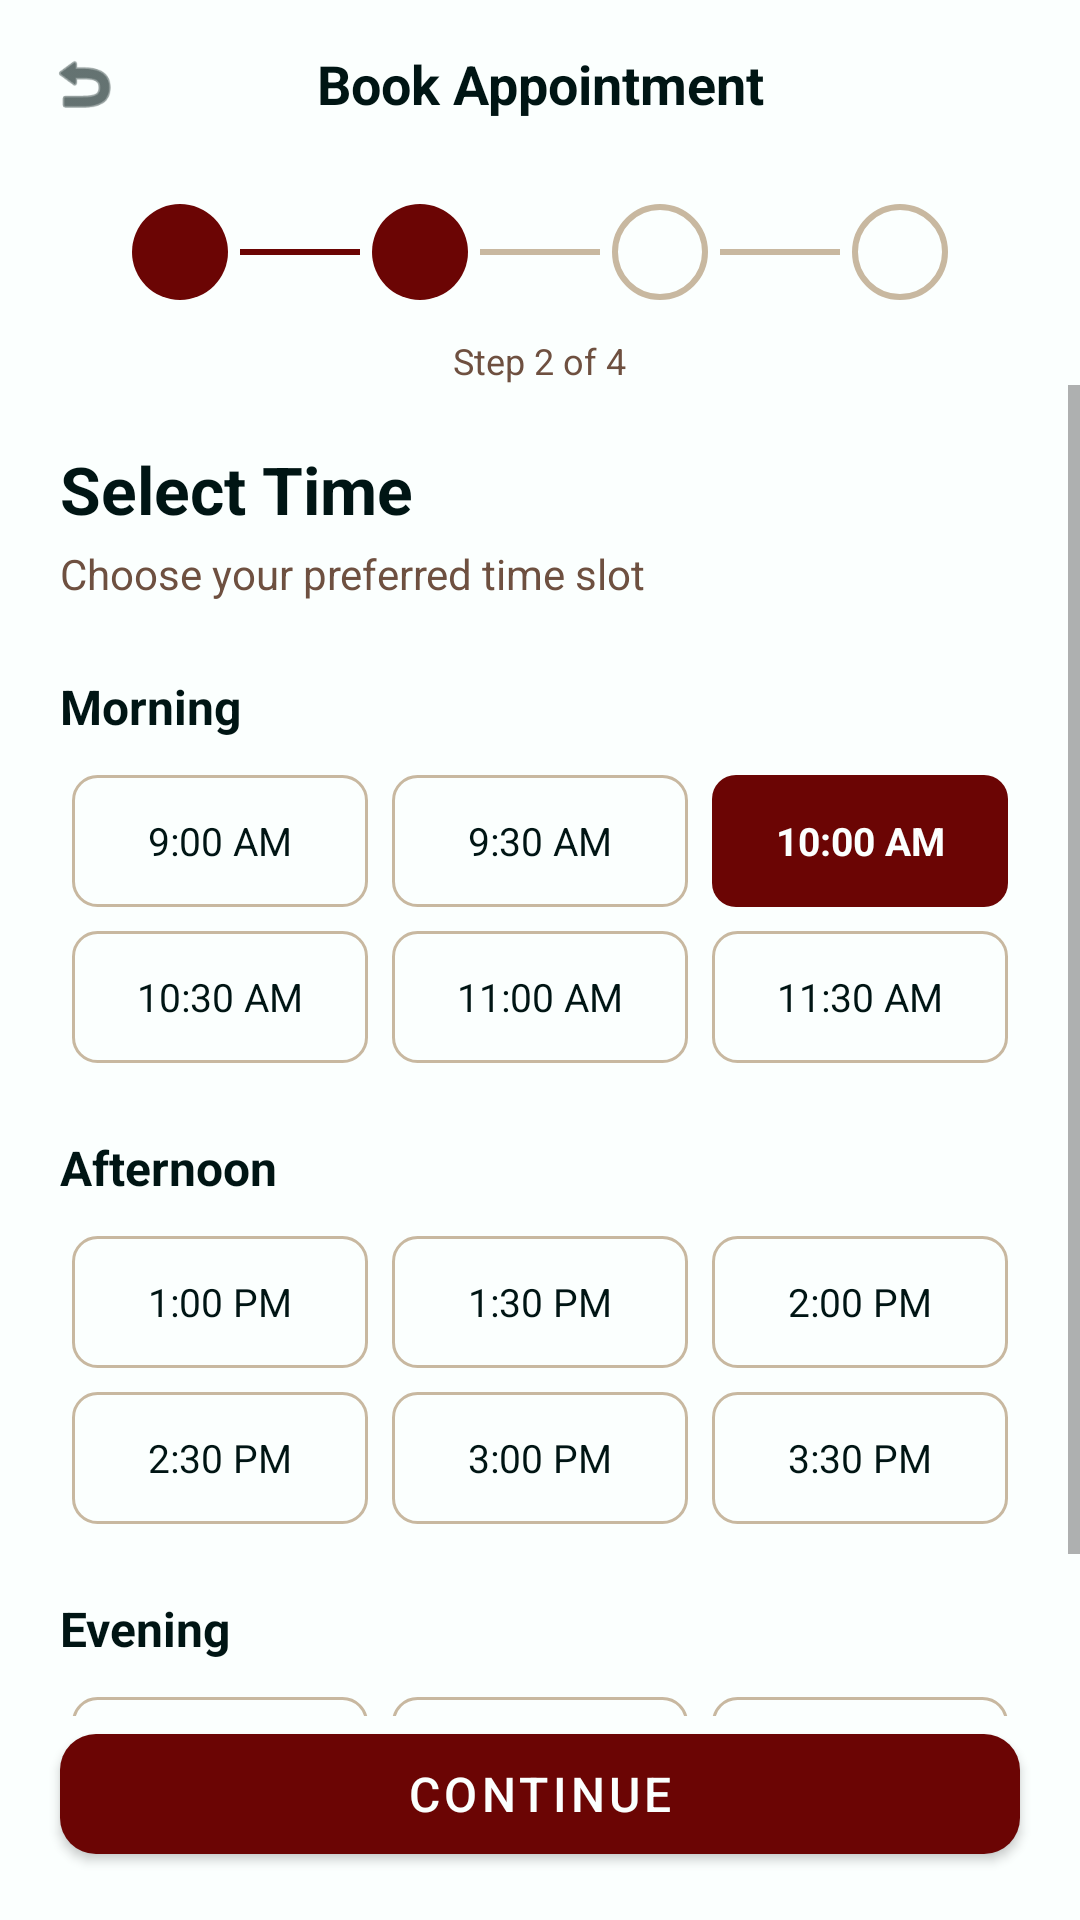

The Android layout XML behind this screen, and the referenced resources:
<!-- AndroidManifest.xml: application theme Theme.GlamSched -->
<!-- res/layout/activity_select_time.xml -->
<?xml version="1.0" encoding="utf-8"?>
<LinearLayout xmlns:android="http://schemas.android.com/apk/res/android"
    xmlns:app="http://schemas.android.com/apk/res-auto"
    android:layout_width="match_parent"
    android:layout_height="match_parent"
    android:background="@color/white"
    android:orientation="vertical">

    
    <LinearLayout
        android:layout_width="match_parent"
        android:layout_height="56dp"
        android:gravity="center_vertical"
        android:paddingHorizontal="8dp">

        <ImageView
            android:id="@+id/btnBack"
            android:layout_width="40dp"
            android:layout_height="40dp"
            android:padding="8dp"
            android:src="@android:drawable/ic_menu_revert"
            android:tint="@color/ink_black"
            android:contentDescription="Back" />

        <TextView
            android:layout_width="0dp"
            android:layout_height="wrap_content"
            android:layout_weight="1"
            android:gravity="center"
            android:text="Book Appointment"
            android:textColor="@color/ink_black"
            android:textSize="18sp"
            android:textStyle="bold" />

        <View
            android:layout_width="40dp"
            android:layout_height="40dp" />
    </LinearLayout>

    
    <LinearLayout
        android:layout_width="match_parent"
        android:layout_height="wrap_content"
        android:gravity="center"
        android:orientation="horizontal"
        android:paddingVertical="12dp">

        <View
            android:layout_width="32dp"
            android:layout_height="32dp"
            android:background="@drawable/bg_step_active" />

        <View
            android:layout_width="40dp"
            android:layout_height="2dp"
            android:layout_marginHorizontal="4dp"
            android:background="@color/garnet" />

        <View
            android:layout_width="32dp"
            android:layout_height="32dp"
            android:background="@drawable/bg_step_active" />

        <View
            android:layout_width="40dp"
            android:layout_height="2dp"
            android:layout_marginHorizontal="4dp"
            android:background="@color/input_border" />

        <View
            android:layout_width="32dp"
            android:layout_height="32dp"
            android:background="@drawable/bg_step_inactive" />

        <View
            android:layout_width="40dp"
            android:layout_height="2dp"
            android:layout_marginHorizontal="4dp"
            android:background="@color/input_border" />

        <View
            android:layout_width="32dp"
            android:layout_height="32dp"
            android:background="@drawable/bg_step_inactive" />
    </LinearLayout>

    <TextView
        android:layout_width="wrap_content"
        android:layout_height="wrap_content"
        android:layout_gravity="center"
        android:text="Step 2 of 4"
        android:textColor="@color/text_secondary"
        android:textSize="12sp" />

    <ScrollView
        android:layout_width="match_parent"
        android:layout_height="0dp"
        android:layout_weight="1">

        <LinearLayout
            android:layout_width="match_parent"
            android:layout_height="wrap_content"
            android:orientation="vertical"
            android:padding="20dp">

            <TextView
                android:layout_width="wrap_content"
                android:layout_height="wrap_content"
                android:text="Select Time"
                android:textColor="@color/ink_black"
                android:textSize="22sp"
                android:textStyle="bold" />

            <TextView
                android:layout_width="wrap_content"
                android:layout_height="wrap_content"
                android:layout_marginTop="4dp"
                android:text="Choose your preferred time slot"
                android:textColor="@color/text_secondary"
                android:textSize="14sp" />

            
            <TextView
                android:layout_width="wrap_content"
                android:layout_height="wrap_content"
                android:layout_marginTop="24dp"
                android:text="Morning"
                android:textColor="@color/ink_black"
                android:textSize="16sp"
                android:textStyle="bold" />

            <GridLayout
                android:layout_width="match_parent"
                android:layout_height="wrap_content"
                android:layout_marginTop="8dp"
                android:columnCount="3"
                android:useDefaultMargins="true">

                <TextView android:layout_width="0dp" android:layout_height="44dp" android:layout_columnWeight="1" android:gravity="center" android:text="9:00 AM" android:background="@drawable/bg_time_unselected" android:textColor="@color/ink_black" android:textSize="13sp" />
                <TextView android:layout_width="0dp" android:layout_height="44dp" android:layout_columnWeight="1" android:gravity="center" android:text="9:30 AM" android:background="@drawable/bg_time_unselected" android:textColor="@color/ink_black" android:textSize="13sp" />
                <TextView android:layout_width="0dp" android:layout_height="44dp" android:layout_columnWeight="1" android:gravity="center" android:text="10:00 AM" android:background="@drawable/bg_time_selected" android:textColor="@color/white" android:textSize="13sp" android:textStyle="bold" />

                <TextView android:layout_width="0dp" android:layout_height="44dp" android:layout_columnWeight="1" android:gravity="center" android:text="10:30 AM" android:background="@drawable/bg_time_unselected" android:textColor="@color/ink_black" android:textSize="13sp" />
                <TextView android:layout_width="0dp" android:layout_height="44dp" android:layout_columnWeight="1" android:gravity="center" android:text="11:00 AM" android:background="@drawable/bg_time_unselected" android:textColor="@color/ink_black" android:textSize="13sp" />
                <TextView android:layout_width="0dp" android:layout_height="44dp" android:layout_columnWeight="1" android:gravity="center" android:text="11:30 AM" android:background="@drawable/bg_time_unselected" android:textColor="@color/ink_black" android:textSize="13sp" />
            </GridLayout>

            
            <TextView
                android:layout_width="wrap_content"
                android:layout_height="wrap_content"
                android:layout_marginTop="20dp"
                android:text="Afternoon"
                android:textColor="@color/ink_black"
                android:textSize="16sp"
                android:textStyle="bold" />

            <GridLayout
                android:layout_width="match_parent"
                android:layout_height="wrap_content"
                android:layout_marginTop="8dp"
                android:columnCount="3"
                android:useDefaultMargins="true">

                <TextView android:layout_width="0dp" android:layout_height="44dp" android:layout_columnWeight="1" android:gravity="center" android:text="1:00 PM" android:background="@drawable/bg_time_unselected" android:textColor="@color/ink_black" android:textSize="13sp" />
                <TextView android:layout_width="0dp" android:layout_height="44dp" android:layout_columnWeight="1" android:gravity="center" android:text="1:30 PM" android:background="@drawable/bg_time_unselected" android:textColor="@color/ink_black" android:textSize="13sp" />
                <TextView android:layout_width="0dp" android:layout_height="44dp" android:layout_columnWeight="1" android:gravity="center" android:text="2:00 PM" android:background="@drawable/bg_time_unselected" android:textColor="@color/ink_black" android:textSize="13sp" />

                <TextView android:layout_width="0dp" android:layout_height="44dp" android:layout_columnWeight="1" android:gravity="center" android:text="2:30 PM" android:background="@drawable/bg_time_unselected" android:textColor="@color/ink_black" android:textSize="13sp" />
                <TextView android:layout_width="0dp" android:layout_height="44dp" android:layout_columnWeight="1" android:gravity="center" android:text="3:00 PM" android:background="@drawable/bg_time_unselected" android:textColor="@color/ink_black" android:textSize="13sp" />
                <TextView android:layout_width="0dp" android:layout_height="44dp" android:layout_columnWeight="1" android:gravity="center" android:text="3:30 PM" android:background="@drawable/bg_time_unselected" android:textColor="@color/ink_black" android:textSize="13sp" />
            </GridLayout>

            
            <TextView
                android:layout_width="wrap_content"
                android:layout_height="wrap_content"
                android:layout_marginTop="20dp"
                android:text="Evening"
                android:textColor="@color/ink_black"
                android:textSize="16sp"
                android:textStyle="bold" />

            <GridLayout
                android:layout_width="match_parent"
                android:layout_height="wrap_content"
                android:layout_marginTop="8dp"
                android:columnCount="3"
                android:useDefaultMargins="true">

                <TextView android:layout_width="0dp" android:layout_height="44dp" android:layout_columnWeight="1" android:gravity="center" android:text="4:00 PM" android:background="@drawable/bg_time_unselected" android:textColor="@color/ink_black" android:textSize="13sp" />
                <TextView android:layout_width="0dp" android:layout_height="44dp" android:layout_columnWeight="1" android:gravity="center" android:text="4:30 PM" android:background="@drawable/bg_time_unselected" android:textColor="@color/ink_black" android:textSize="13sp" />
                <TextView android:layout_width="0dp" android:layout_height="44dp" android:layout_columnWeight="1" android:gravity="center" android:text="5:00 PM" android:background="@drawable/bg_time_unselected" android:textColor="@color/ink_black" android:textSize="13sp" />
            </GridLayout>

        </LinearLayout>
    </ScrollView>

    
    <com.google.android.material.button.MaterialButton
        android:id="@+id/btnContinue"
        android:layout_width="match_parent"
        android:layout_height="52dp"
        android:layout_marginHorizontal="20dp"
        android:layout_marginBottom="16dp"
        android:text="Continue"
        android:textColor="@color/white"
        android:textSize="16sp"
        app:backgroundTint="@color/garnet"
        app:cornerRadius="12dp"
        style="@style/Widget.MaterialComponents.Button" />

</LinearLayout>
<!-- resources referenced by this layout -->
<resources>
  <color name="garnet">#6B0504</color>
  <color name="ink_black">#001514</color>
  <color name="input_border">#c8b8a0</color>
  <color name="text_secondary">#6e5040</color>
  <color name="white">#FBFFFE</color>
  <!-- drawable bg_step_active (drawable) -->
  <?xml version="1.0" encoding="utf-8"?>
  <shape xmlns:android="http://schemas.android.com/apk/res/android"
      android:shape="oval">
      <solid android:color="@color/garnet" />
      <size android:width="32dp" android:height="32dp" />
  </shape>
  <!-- drawable bg_step_inactive (drawable) -->
  <?xml version="1.0" encoding="utf-8"?>
  <shape xmlns:android="http://schemas.android.com/apk/res/android"
      android:shape="oval">
      <solid android:color="@android:color/transparent" />
      <stroke android:width="2dp" android:color="@color/input_border" />
      <size android:width="32dp" android:height="32dp" />
  </shape>
  <!-- drawable bg_time_selected (drawable) -->
  <?xml version="1.0" encoding="utf-8"?>
  <shape xmlns:android="http://schemas.android.com/apk/res/android"
      android:shape="rectangle">
      <solid android:color="@color/garnet" />
      <corners android:radius="8dp" />
  </shape>
  <!-- drawable bg_time_unselected (drawable) -->
  <?xml version="1.0" encoding="utf-8"?>
  <shape xmlns:android="http://schemas.android.com/apk/res/android"
      android:shape="rectangle">
      <solid android:color="@android:color/transparent" />
      <corners android:radius="8dp" />
      <stroke
          android:width="1dp"
          android:color="@color/input_border" />
  </shape>
  <style name="Theme.GlamSched" parent="Theme.MaterialComponents.Light.NoActionBar">
          <item name="colorPrimary">@color/garnet</item>
          <item name="colorPrimaryVariant">@color/rust</item>
          <item name="colorOnPrimary">@color/white</item>
          <item name="colorSecondary">@color/gold</item>
          <item name="colorOnSecondary">@color/ink_black</item>
          <item name="android:statusBarColor">@color/ink_black</item>
          <item name="android:navigationBarColor">@color/ink_black</item>
          <item name="android:windowBackground">@color/card_bg</item>
  
          
          <item name="textInputStyle">@style/GlamSched.TextInputLayout</item>
      </style>
  <color name="rust">#A3320B</color>
  <color name="gold">#E6AF2E</color>
  <color name="card_bg">#FBFFFE</color>
  <style name="GlamSched.TextInputLayout" parent="Widget.MaterialComponents.TextInputLayout.OutlinedBox">
          <item name="boxStrokeColor">@color/text_input_stroke</item>
          <item name="hintTextColor">@color/rust</item>
          <item name="boxBackgroundColor">@color/input_bg</item>
          <item name="boxCornerRadiusTopStart">10dp</item>
          <item name="boxCornerRadiusTopEnd">10dp</item>
          <item name="boxCornerRadiusBottomStart">10dp</item>
          <item name="boxCornerRadiusBottomEnd">10dp</item>
      </style>
  <color name="input_bg">#faf8f4</color>
</resources>
